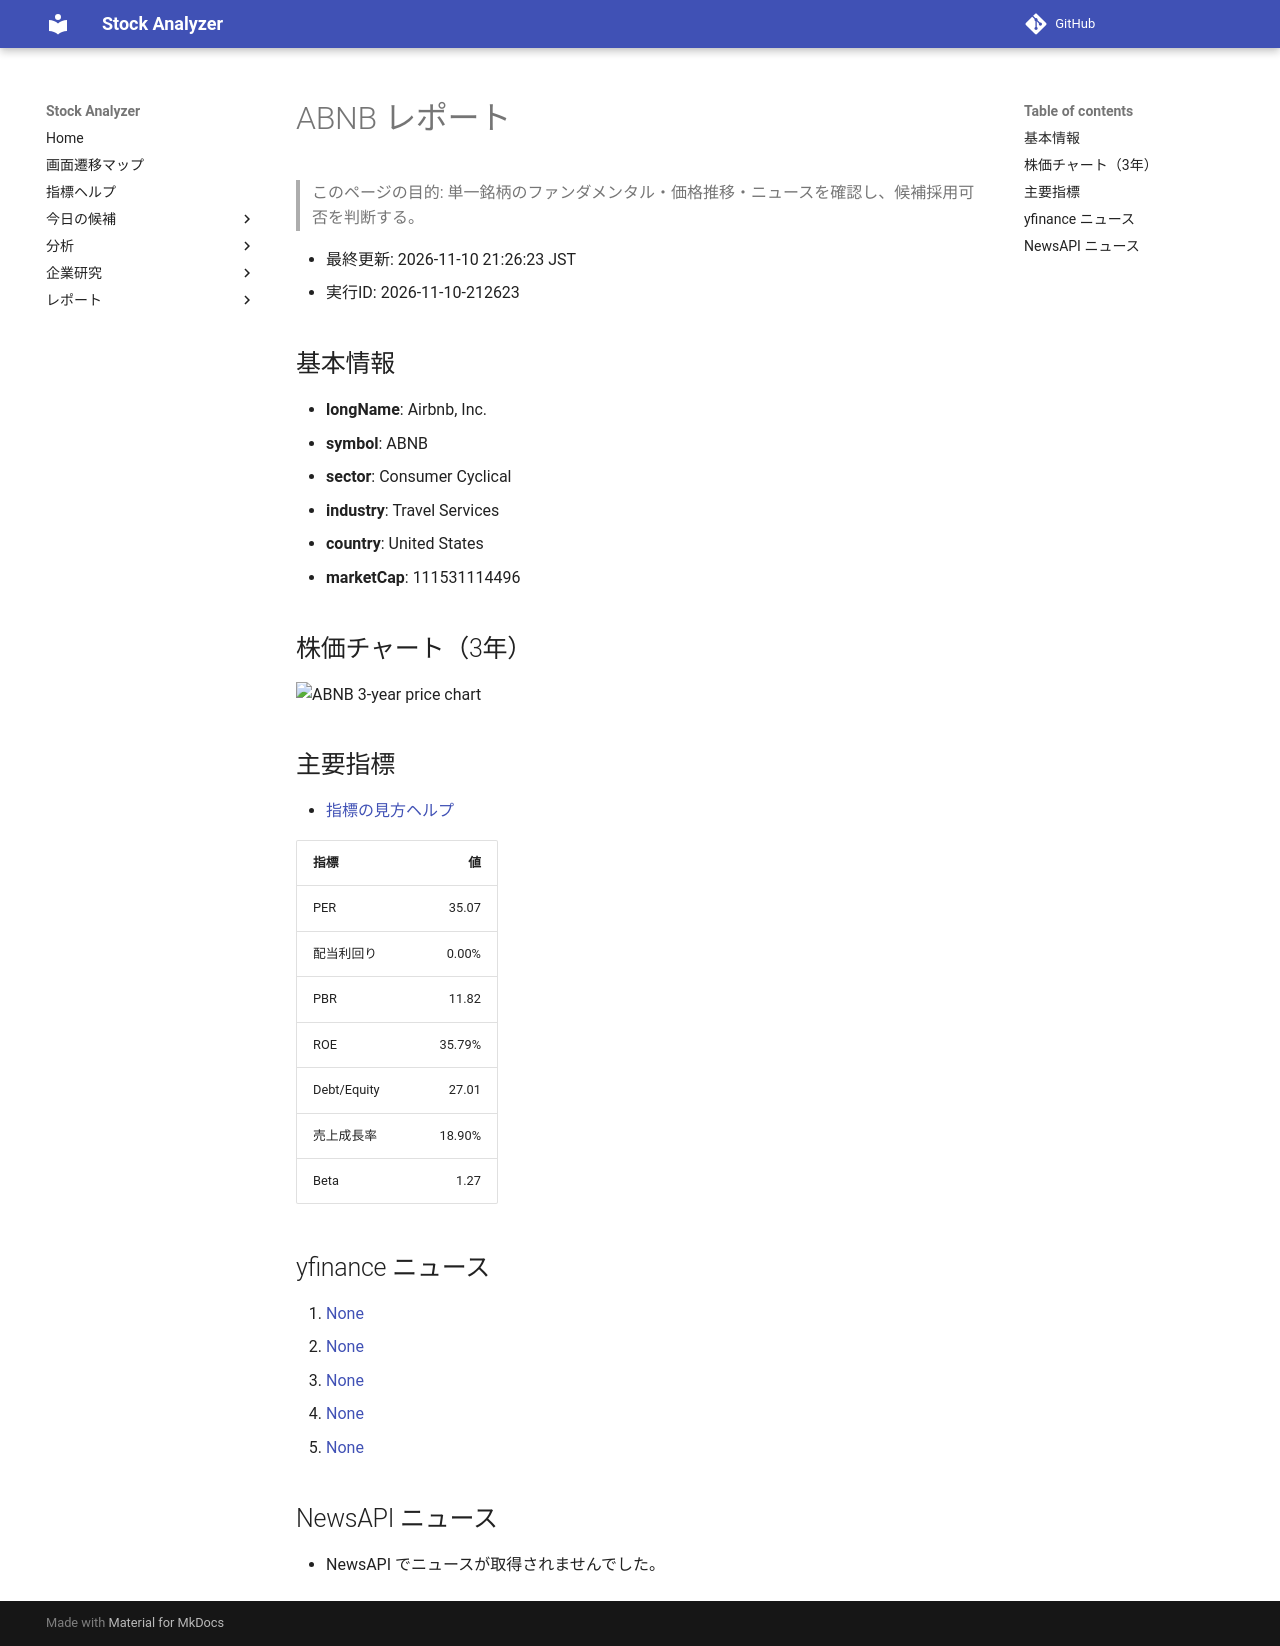

repository: Yumi-note/Making-APP · page: stocks/2026-11-10/212623/ABNB/index.html · generator: mkdocs

# ABNB レポート

> このページの目的: 単一銘柄のファンダメンタル・価格推移・ニュースを確認し、候補採用可否を判断する。

- 最終更新: 2026-11-10 21:26:23 JST
- 実行ID: 2026-11-10-212623

## 基本情報

- **longName**: Airbnb, Inc.
- **symbol**: ABNB
- **sector**: Consumer Cyclical
- **industry**: Travel Services
- **country**: United States
- **marketCap**: 111531114496

## 株価チャート（3年）

![ABNB 3-year price chart](ABNB_3y.png)

## 主要指標

- [指標の見方ヘルプ](../../../../indicators.md)

| 指標 | 値 |
|---|---:|
| PER | 35.07 |
| 配当利回り | 0.00% |
| PBR | 11.82 |
| ROE | 35.79% |
| Debt/Equity | 27.01 |
| 売上成長率 | 18.90% |
| Beta | 1.27 |

## yfinance ニュース

1. [None](None)
2. [None](None)
3. [None](None)
4. [None](None)
5. [None](None)

## NewsAPI ニュース

- NewsAPI でニュースが取得されませんでした。
